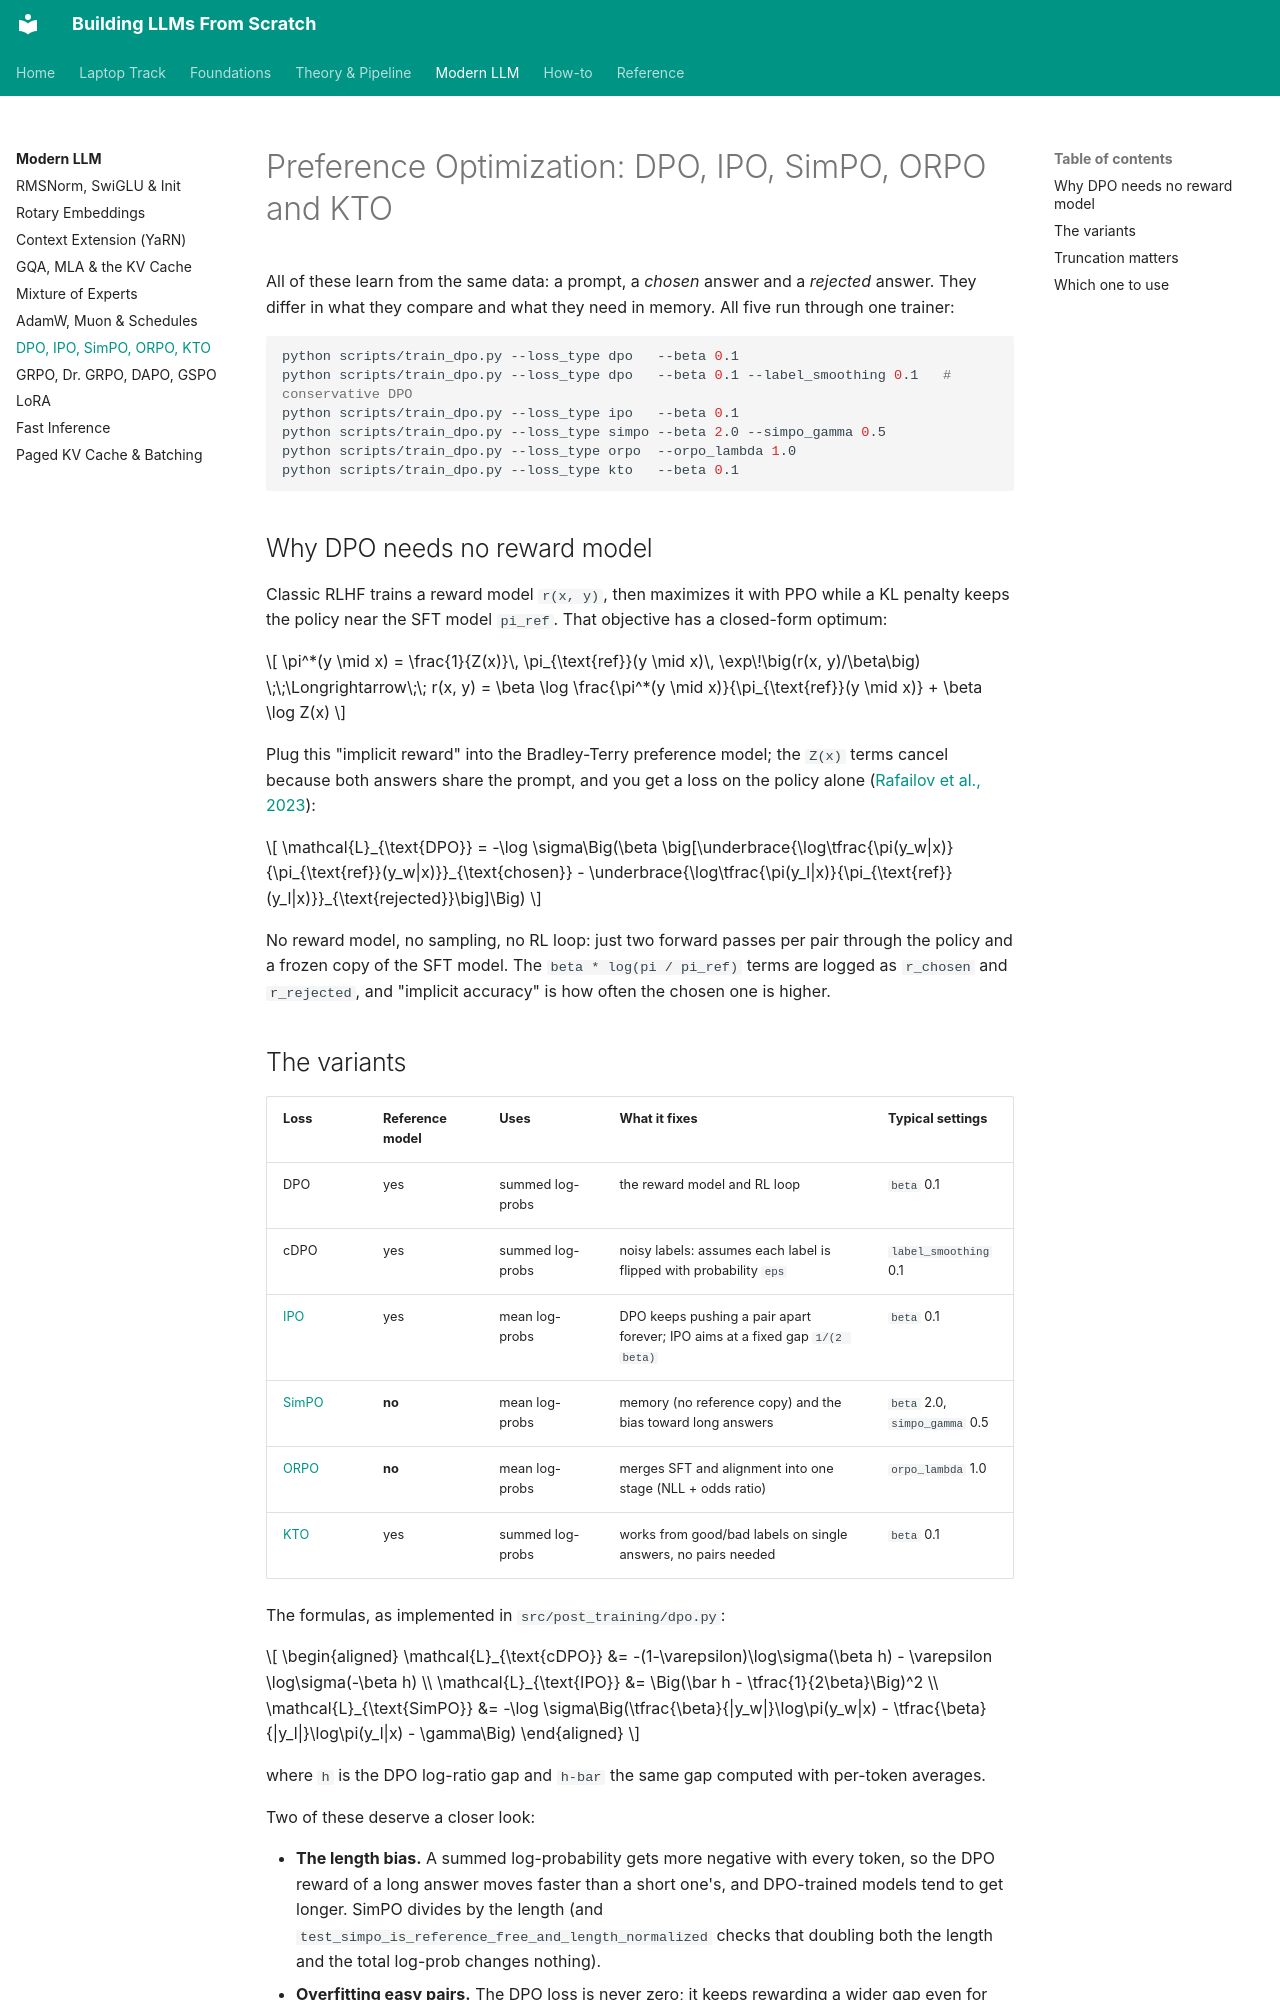

repository: ghimiresunil/building-llms-from-scratch · page: modern/preference/index.html · generator: mkdocs

# Preference Optimization: DPO, IPO, SimPO, ORPO and KTO

All of these learn from the same data: a prompt, a *chosen* answer and a *rejected* answer.
They differ in what they compare and what they need in memory. All five run through one
trainer:

```bash
python scripts/train_dpo.py --loss_type dpo   --beta 0.1
python scripts/train_dpo.py --loss_type dpo   --beta 0.1 --label_smoothing 0.1   # conservative DPO
python scripts/train_dpo.py --loss_type ipo   --beta 0.1
python scripts/train_dpo.py --loss_type simpo --beta 2.0 --simpo_gamma 0.5
python scripts/train_dpo.py --loss_type orpo  --orpo_lambda 1.0
python scripts/train_dpo.py --loss_type kto   --beta 0.1
```

## Why DPO needs no reward model

Classic RLHF trains a reward model `r(x, y)`, then maximizes it with PPO while a KL penalty
keeps the policy near the SFT model `pi_ref`. That objective has a closed-form optimum:

$$
\pi^*(y \mid x) = \frac{1}{Z(x)}\, \pi_{\text{ref}}(y \mid x)\, \exp\!\big(r(x, y)/\beta\big)
\;\;\Longrightarrow\;\;
r(x, y) = \beta \log \frac{\pi^*(y \mid x)}{\pi_{\text{ref}}(y \mid x)} + \beta \log Z(x)
$$

Plug this "implicit reward" into the Bradley-Terry preference model; the `Z(x)` terms cancel
because both answers share the prompt, and you get a loss on the policy alone
([Rafailov et al., 2023](https://arxiv.org/abs/2305.18290)):

$$
\mathcal{L}_{\text{DPO}} = -\log \sigma\Big(\beta \big[\underbrace{\log\tfrac{\pi(y_w|x)}{\pi_{\text{ref}}(y_w|x)}}_{\text{chosen}} - \underbrace{\log\tfrac{\pi(y_l|x)}{\pi_{\text{ref}}(y_l|x)}}_{\text{rejected}}\big]\Big)
$$

No reward model, no sampling, no RL loop: just two forward passes per pair through the
policy and a frozen copy of the SFT model. The `beta * log(pi / pi_ref)` terms are logged as
`r_chosen` and `r_rejected`, and "implicit accuracy" is how often the chosen one is higher.
